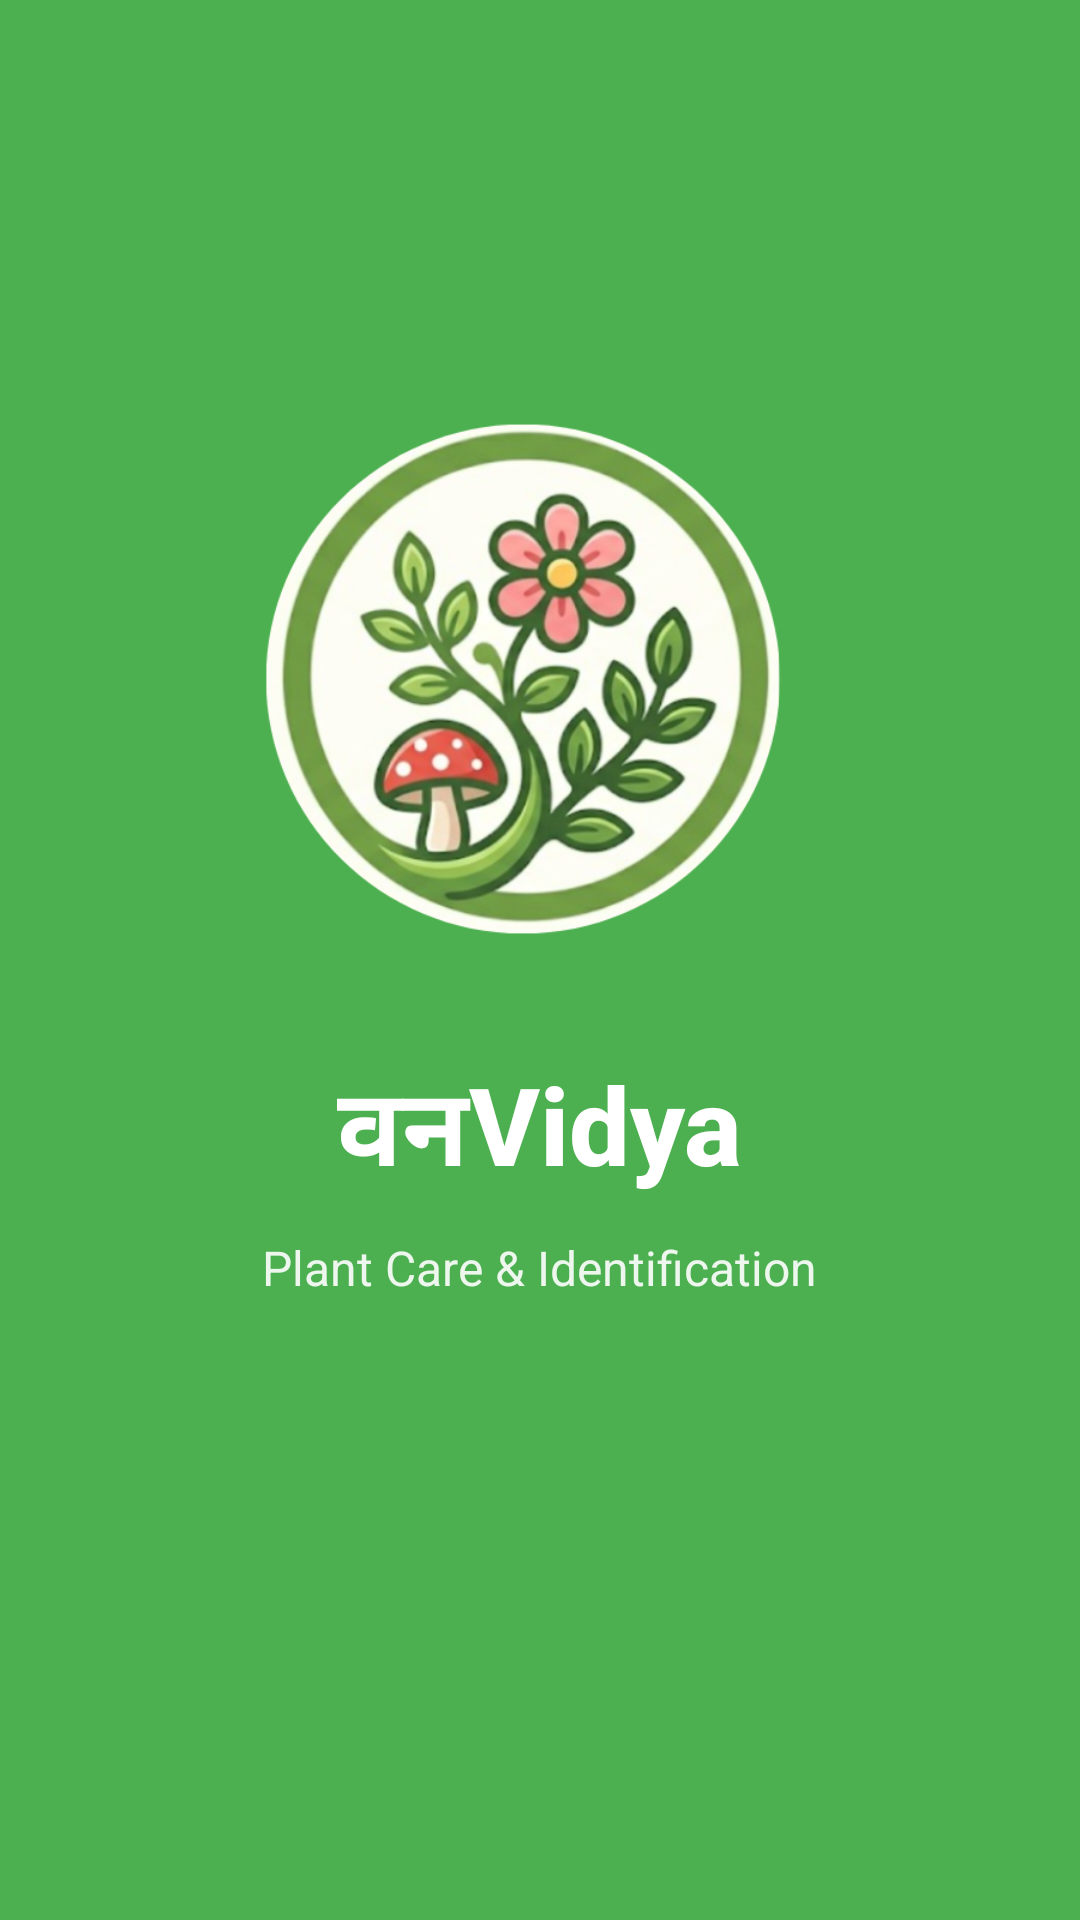

Layout XML and referenced resources for this Android screen:
<!-- AndroidManifest.xml: activity theme Theme.AppCompat.NoActionBar -->
<!-- res/layout/activity_splash.xml -->
<?xml version="1.0" encoding="utf-8"?>
<LinearLayout xmlns:android="http://schemas.android.com/apk/res/android"
    xmlns:app="http://schemas.android.com/apk/res-auto"
    android:layout_width="match_parent"
    android:layout_height="match_parent"
    android:background="@color/green_primary"
    android:gravity="center"
    android:orientation="vertical"
    android:padding="32dp">

    
    <ImageView
        android:layout_width="200dp"
        android:layout_height="200dp"
        android:src="@drawable/plant_logo"
        android:contentDescription="VanVidya Logo"/>

    
    <TextView
        android:layout_width="wrap_content"
        android:layout_height="wrap_content"
        android:layout_marginTop="24dp"
        android:text="वनVidya"
        android:textColor="@color/white"
        android:textSize="36sp"
        android:textStyle="bold"
        android:fontFamily="sans-serif-medium" />

    
    <TextView
        android:layout_width="wrap_content"
        android:layout_height="wrap_content"
        android:layout_marginTop="8dp"
        android:text="Plant Care &amp; Identification"
        android:textColor="@color/white"
        android:textSize="16sp"
        android:alpha="0.9" />

    
    <ProgressBar
        android:layout_width="32dp"
        android:layout_height="32dp"
        android:layout_marginTop="48dp"
        android:indeterminateTint="@color/white" />

</LinearLayout>
<!-- resources referenced by this layout -->
<resources>
  <color name="green_primary">#4CAF50</color>
  <color name="white">#FFFFFF</color>
  <!-- drawable plant_logo: png bitmap (drawable, 316846 bytes) -->
</resources>
